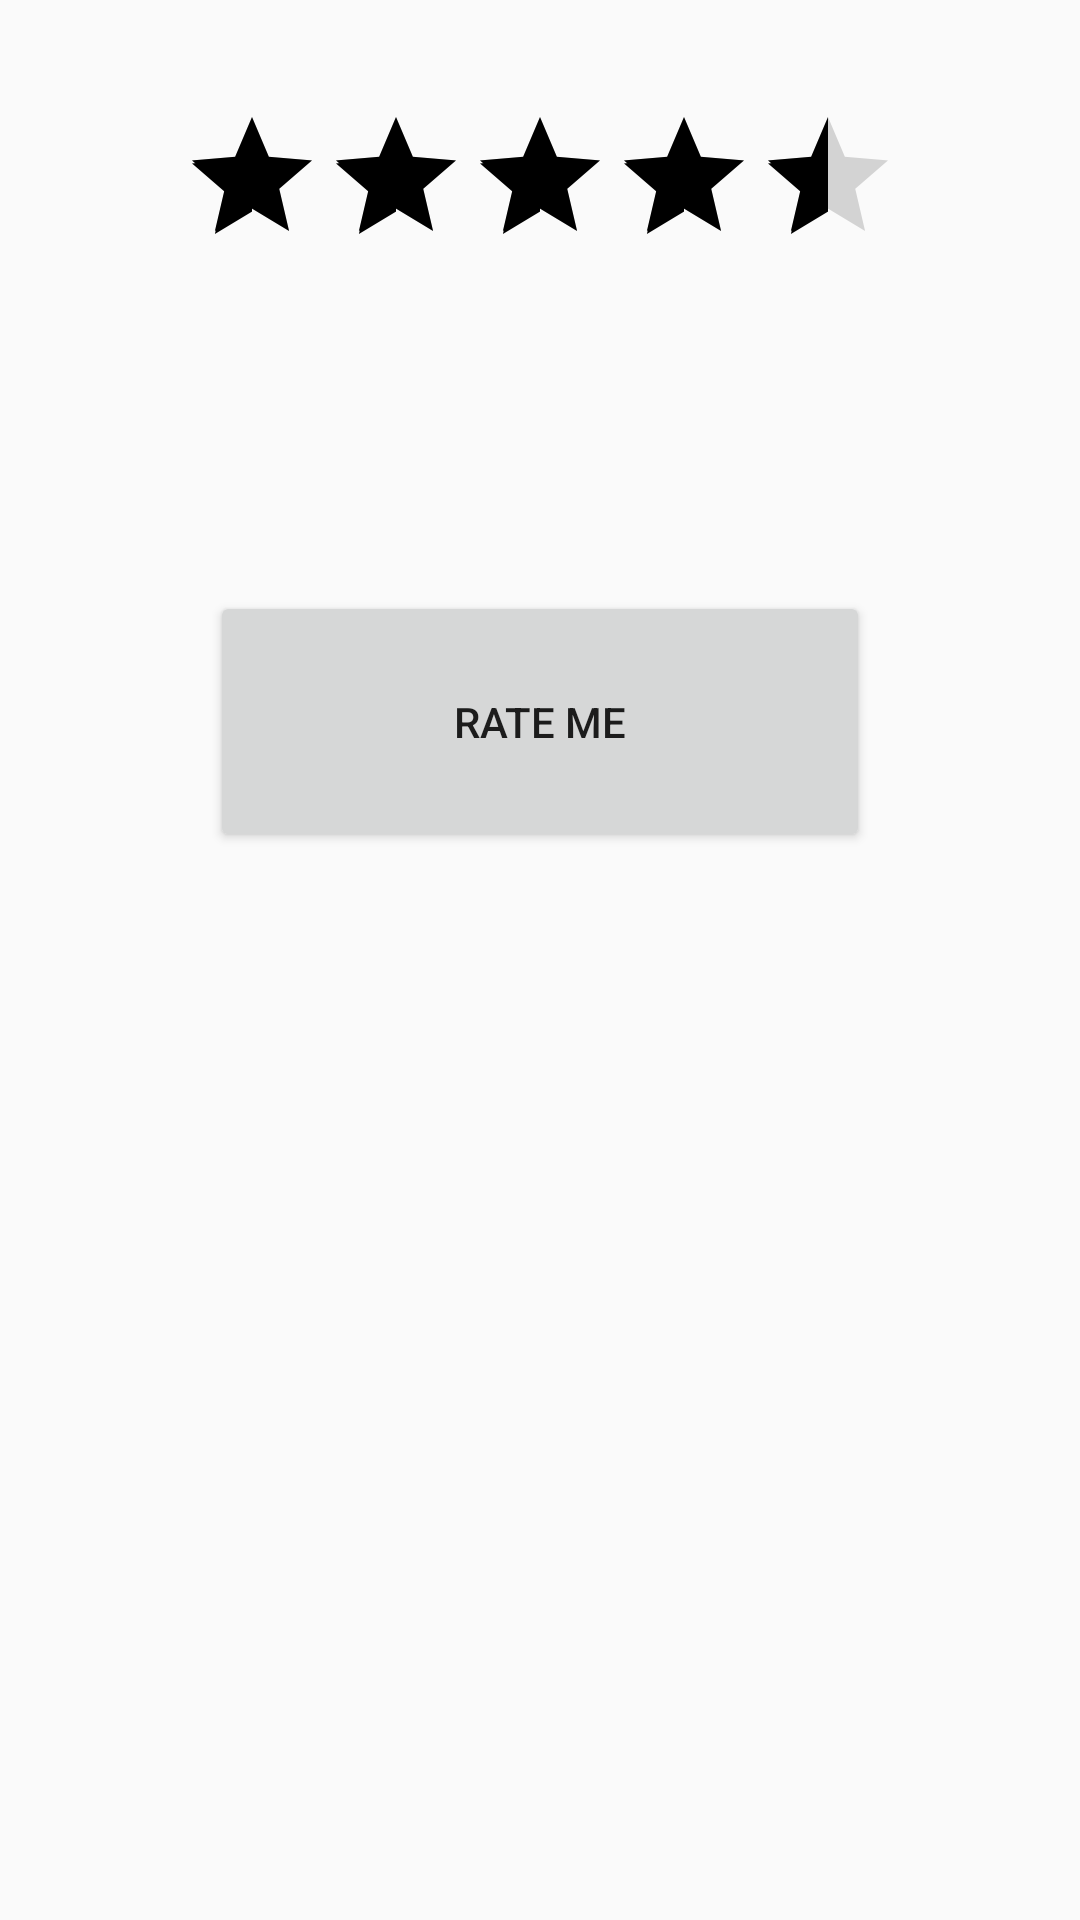

Reconstruct the res/layout file that produces this screen, plus the resources it refers to.
<!-- AndroidManifest.xml: application theme AppTheme -->
<!-- res/layout/content_rate.xml -->
<?xml version="1.0" encoding="utf-8"?>
<android.support.constraint.ConstraintLayout
    xmlns:android="http://schemas.android.com/apk/res/android"
    xmlns:app="http://schemas.android.com/apk/res-auto"
    xmlns:tools="http://schemas.android.com/tools"
    android:layout_width="match_parent"
    android:layout_height="match_parent"
    android:layout_marginTop="56dp">


    <RatingBar
        android:id="@+id/ratingBar"
        android:layout_width="wrap_content"
        android:layout_height="wrap_content"
        android:stepSize=" 0.25"
        android:numStars="5"
        android:rating="4.5"
        android:layout_marginTop="35dp"
        app:layout_constraintEnd_toEndOf="parent"
        app:layout_constraintStart_toStartOf="parent"
        app:layout_constraintTop_toTopOf="parent" />

    <Button
        android:id="@+id/button"
        android:layout_width="220dp"
        android:layout_height="87dp"
        android:layout_marginTop="105dp"
        android:text="@string/nav_rate"
        app:layout_constraintEnd_toEndOf="parent"
        app:layout_constraintStart_toStartOf="parent"
        app:layout_constraintTop_toBottomOf="@+id/ratingBar" />
</android.support.constraint.ConstraintLayout>
<!-- resources referenced by this layout -->
<resources>
  <string name="nav_rate">Rate Me</string>
  <style name="AppTheme" parent="Theme.AppCompat.Light.DarkActionBar">
          
          <item name="colorPrimary">@color/colorPrimary</item>
          <item name="colorPrimaryDark">@color/colorPrimaryDark</item>
          <item name="colorAccent">@color/colorAccent</item>
      </style>
  <color name="colorPrimary">#000000</color>
  <color name="colorPrimaryDark">#000000</color>
  <color name="colorAccent">#000000</color>
</resources>
